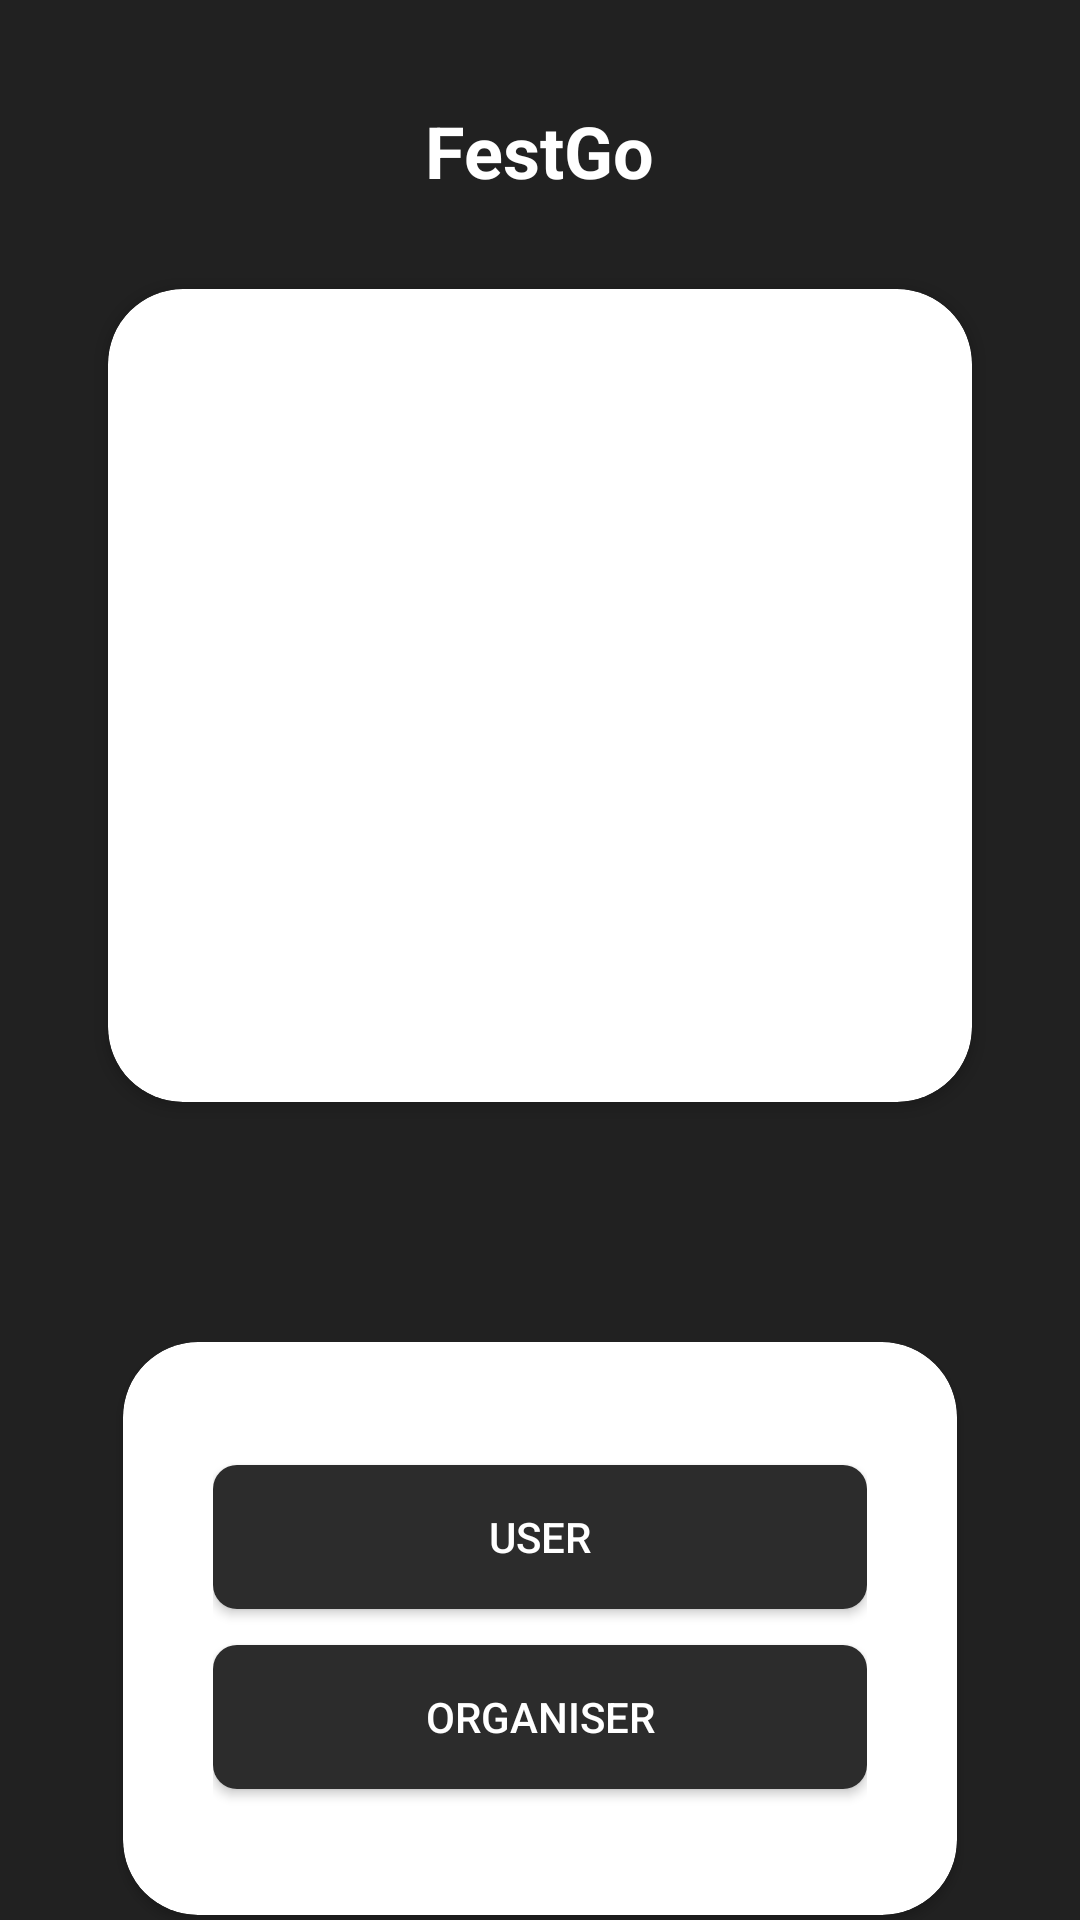

Android layout source for this screen:
<!-- AndroidManifest.xml: application theme Theme.FestFinder -->
<!-- res/layout/activity_user_type.xml -->
<?xml version="1.0" encoding="utf-8"?>
<androidx.constraintlayout.widget.ConstraintLayout
    xmlns:android="http://schemas.android.com/apk/res/android"
    xmlns:app="http://schemas.android.com/apk/res-auto"
    xmlns:tools="http://schemas.android.com/tools"
    android:id="@+id/main"
    android:layout_width="match_parent"
    android:layout_height="match_parent"
    android:background="#212121"
    tools:context=".User.UserTypeActivity">

    
    <TextView
        android:id="@+id/app_title"
        android:layout_width="wrap_content"
        android:layout_height="wrap_content"
        android:text="FestGo"
        android:textSize="24sp"
        android:textStyle="bold"
        android:textColor="#FFFFFF"
        app:layout_constraintTop_toTopOf="parent"
        app:layout_constraintStart_toStartOf="parent"
        app:layout_constraintEnd_toEndOf="parent"
        android:layout_marginTop="34dp" />

    
    <androidx.cardview.widget.CardView
        android:id="@+id/event_imageCV"
        android:layout_width="288dp"
        android:layout_height="271dp"
        app:cardCornerRadius="25dp"
        app:layout_constraintTop_toBottomOf="@id/app_title"
        app:layout_constraintStart_toStartOf="parent"
        app:layout_constraintEnd_toEndOf="parent"
        android:layout_marginTop="30dp">

        <ImageView
            android:id="@+id/event_image"
            android:layout_width="match_parent"
            android:layout_height="match_parent"
            android:scaleType="fitXY"
            android:src="@drawable/img_login" />

    </androidx.cardview.widget.CardView>

    
    <androidx.cardview.widget.CardView
        android:layout_width="0dp"
        android:layout_height="wrap_content"
        app:cardCornerRadius="25dp"
        app:layout_constraintTop_toBottomOf="@id/event_imageCV"
        app:layout_constraintStart_toStartOf="parent"
        app:layout_constraintEnd_toEndOf="parent"
        android:backgroundTint="#FFFFFF"
        android:layout_marginStart="41dp"
        android:layout_marginEnd="41dp"
        android:layout_marginTop="80dp">

        <LinearLayout
            android:layout_width="match_parent"
            android:layout_height="match_parent"
            android:orientation="vertical"
            android:padding="30dp">

            
            <androidx.appcompat.widget.AppCompatButton
                android:id="@+id/user_button"
                android:layout_width="match_parent"
                android:layout_height="wrap_content"
                android:layout_marginTop="11dp"
                android:layout_marginBottom="12dp"
                android:background="@drawable/usertype_bg"
                android:text="USER"
                android:onClick="user"
                android:textColor="@color/white" />

            
            <androidx.appcompat.widget.AppCompatButton
                android:id="@+id/organiser_button"
                android:layout_width="match_parent"
                android:layout_height="wrap_content"
                android:layout_marginBottom="12dp"
                android:background="@drawable/usertype_bg"
                android:text="ORGANISER"
                android:onClick="organiser"
                android:textColor="@color/white" />

        </LinearLayout>
    </androidx.cardview.widget.CardView>

</androidx.constraintlayout.widget.ConstraintLayout>
<!-- resources referenced by this layout -->
<resources>
  <!-- drawable usertype_bg (drawable) -->
  <?xml version="1.0" encoding="utf-8"?>
  <shape xmlns:android="http://schemas.android.com/apk/res/android">
  <corners android:radius="8dp"/>
      <solid android:color="#2C2C2C"/>
  </shape>
  <style name="Theme.FestFinder" parent="Base.Theme.FestFinder" />
  <style name="Base.Theme.FestFinder" parent="Theme.Material3.DayNight.NoActionBar">
  
      </style>
  <!-- not gathered from this repository: default colours our renderer supplied (Android Studio template values) -->
  <color name="white">#FFFFFFFF</color>
</resources>
